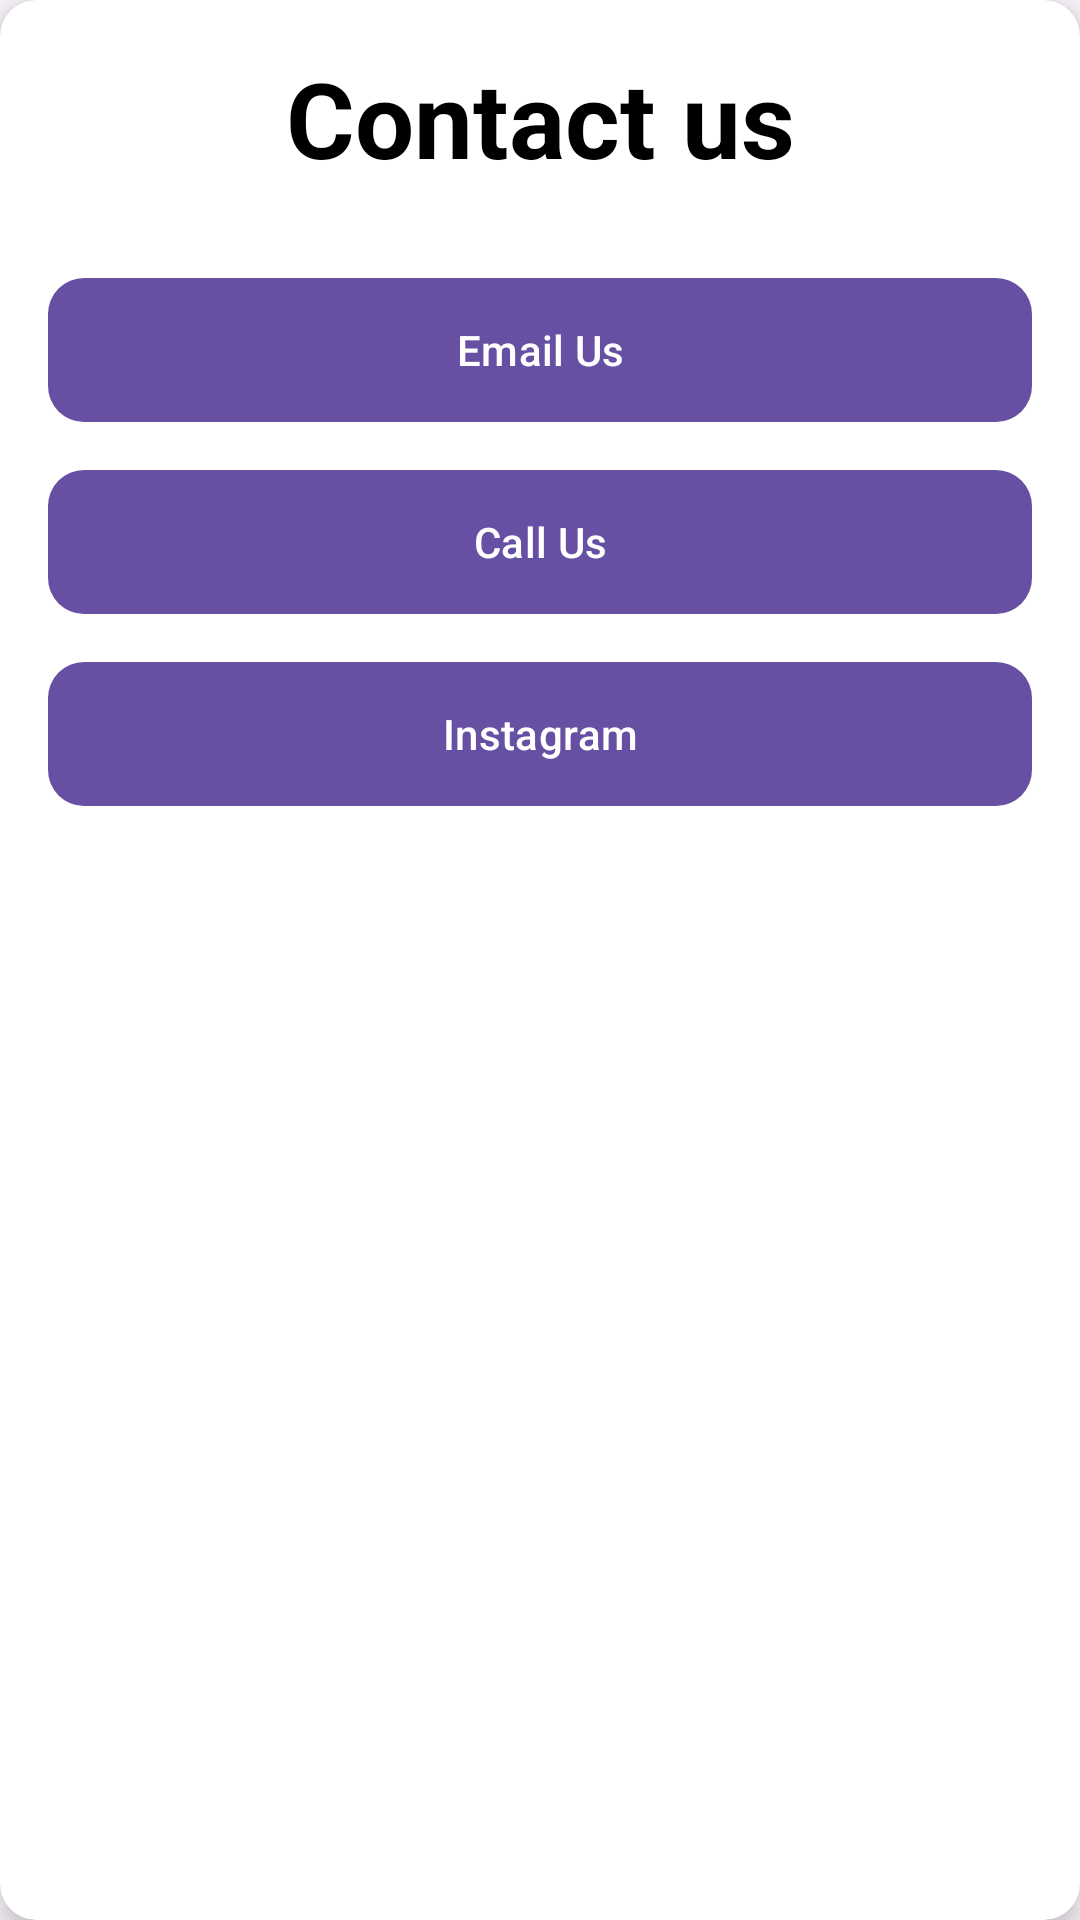

Android layout source for this screen:
<!-- AndroidManifest.xml: application theme Theme.Warehub -->
<!-- res/layout/fragment_contact_us.xml -->
<?xml version="1.0" encoding="utf-8"?>
<androidx.cardview.widget.CardView
    xmlns:android="http://schemas.android.com/apk/res/android"
    xmlns:app="http://schemas.android.com/apk/res-auto"
    android:layout_width="match_parent"
    android:layout_height="wrap_content"
    android:layout_margin="16dp"
    app:cardElevation="6dp"
    app:cardCornerRadius="12dp">

    <LinearLayout
        android:layout_width="match_parent"
        android:layout_height="wrap_content"
        android:orientation="vertical"
        android:padding="16dp"
        android:gravity="center">

        <TextView
            android:layout_width="match_parent"
            android:layout_height="wrap_content"
            android:gravity="center"
            android:textStyle="bold"
            android:textSize="35dp"
            android:text="@string/contact_us"/>

        <Button
            android:id="@+id/button_email"
            android:layout_width="match_parent"
            android:layout_height="wrap_content"
            android:text="Email Us"
            android:layout_marginTop="30dp"
            android:background="@drawable/cornerbox"
            android:layout_marginBottom="16dp"
            android:textColor="@android:color/white"/>

        <Button
            android:id="@+id/button_contact"
            android:layout_width="match_parent"
            android:layout_height="wrap_content"
            android:text="Call Us"
            android:background="@drawable/cornerbox"
            android:layout_marginBottom="16dp"
            android:textColor="@android:color/white"/>


        <Button
            android:id="@+id/button_instagram"
            android:layout_width="match_parent"
            android:layout_height="wrap_content"
            android:text="Instagram"
            android:background="@drawable/cornerbox"
            android:layout_marginBottom="16dp"
            android:textColor="@android:color/white"/>

    </LinearLayout>

</androidx.cardview.widget.CardView>
<!-- resources referenced by this layout -->
<resources>
  <!-- drawable cornerbox (drawable) -->
  <?xml version="1.0" encoding="utf-8"?>
  <shape xmlns:android="http://schemas.android.com/apk/res/android">
  <corners android:radius="12dp" /> 
  <solid android:color="#6332BA" /> 
  <padding
      android:left="16dp"
      android:right="16dp"
      android:top="12dp"
      android:bottom="12dp" />
  </shape>
  <string name="contact_us">Contact us</string>
  <style name="Theme.Warehub" parent="Base.Theme.Warehub" />
  <style name="Base.Theme.Warehub" parent="Theme.Material3.DayNight.NoActionBar">
          
          
          <item name="android:textColor">@color/black</item>
  
      </style>
  <color name="black">#FF000000</color>
</resources>
